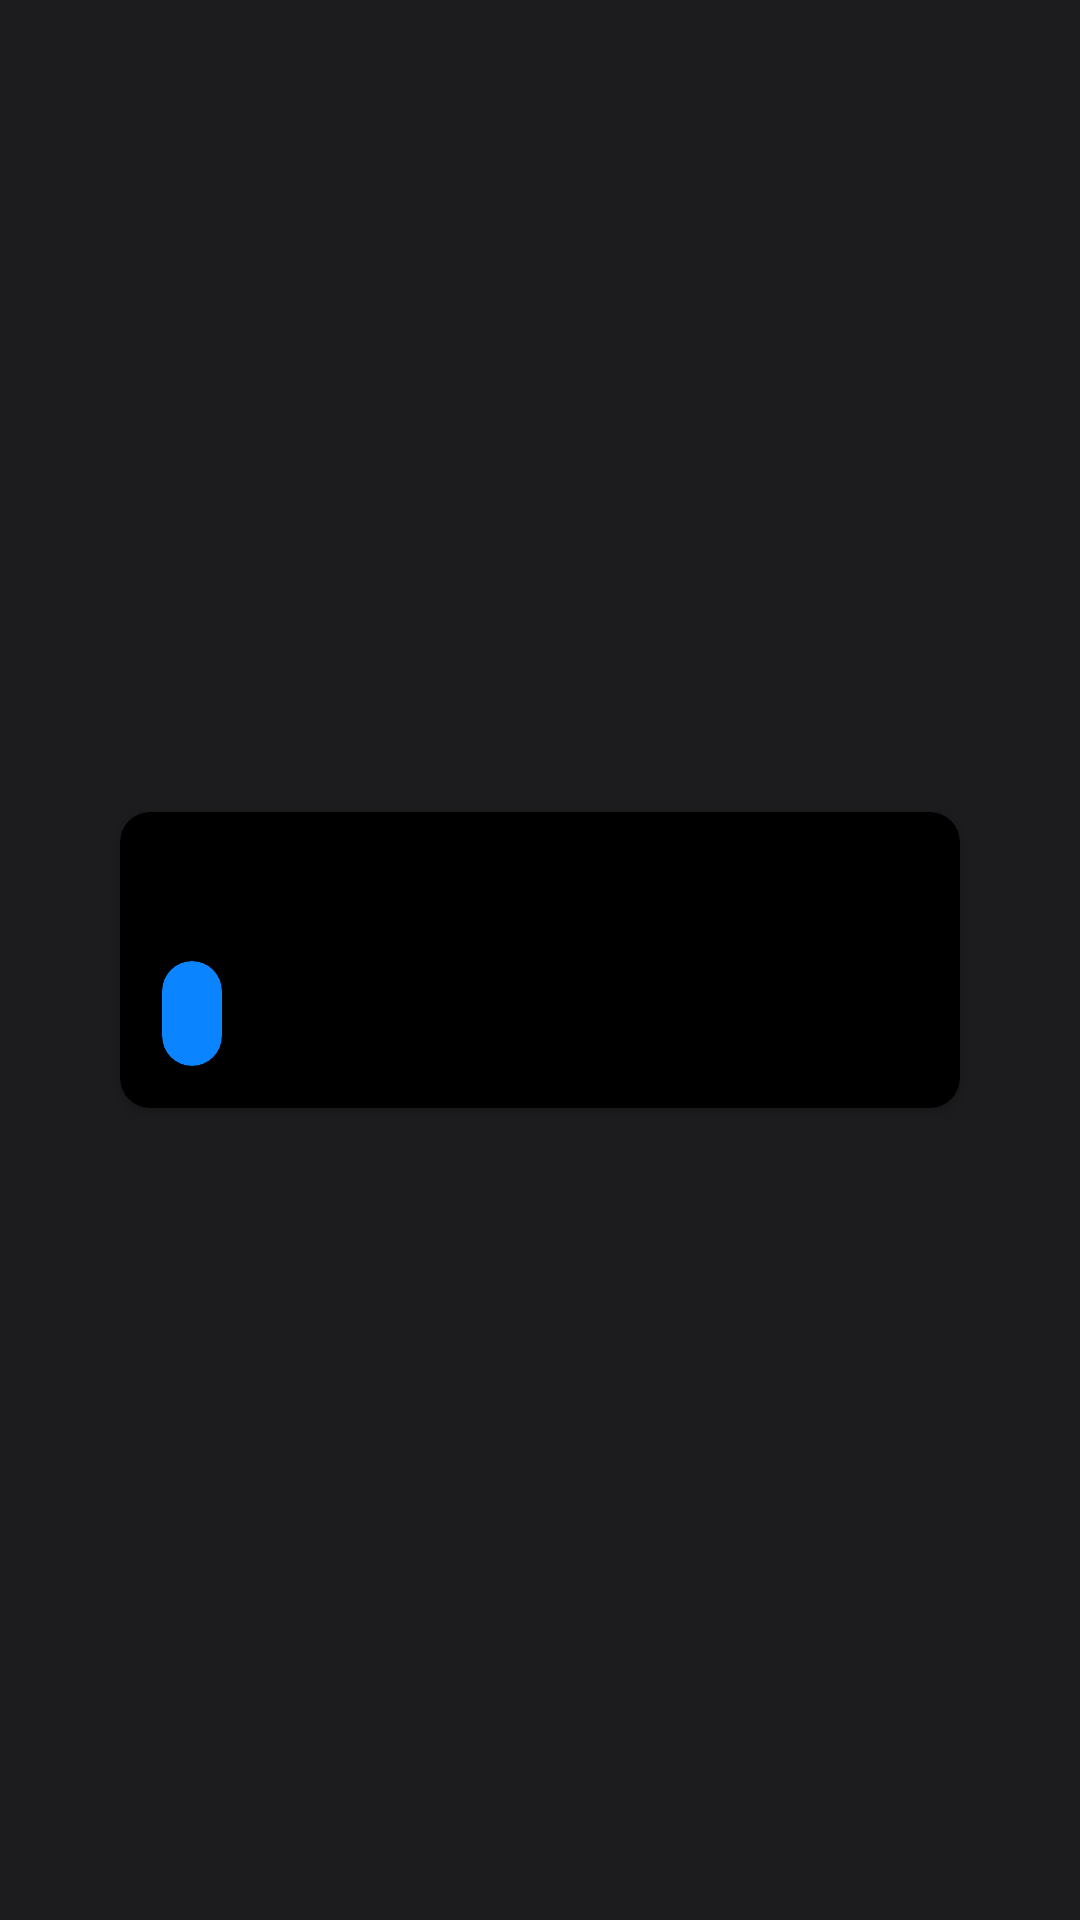

Write the Android layout XML for this screen, with the resource values it uses.
<!-- AndroidManifest.xml: application theme Theme.Astronomy -->
<!-- res/layout/error_task.xml -->
<?xml version="1.0" encoding="utf-8"?>
<FrameLayout xmlns:android="http://schemas.android.com/apk/res/android"
    xmlns:app="http://schemas.android.com/apk/res-auto"
    xmlns:tools="http://schemas.android.com/tools"
    android:layout_width="match_parent"
    android:layout_height="match_parent"
    android:background="@android:color/transparent">

    <androidx.cardview.widget.CardView
        android:layout_width="match_parent"
        android:layout_height="wrap_content"
        android:layout_gravity="center"
        android:layout_margin="40dp"
        app:cardBackgroundColor="@color/black"
        app:cardCornerRadius="10dp">

        <LinearLayout
            android:layout_width="wrap_content"
            android:layout_height="wrap_content"
            android:orientation="vertical">

            <TextView
                android:id="@+id/text"
                android:layout_width="wrap_content"
                android:layout_height="wrap_content"
                android:layout_margin="14dp"
                android:gravity="center"
                android:maxLines="4"
                android:textAppearance="@style/Home.Item.Title"
                tools:text="@tools:sample/lorem/random" />

            <androidx.cardview.widget.CardView
                android:id="@+id/btn"
                android:layout_width="wrap_content"
                android:layout_height="wrap_content"
                android:layout_gravity="center"
                android:layout_marginHorizontal="14dp"
                android:layout_marginBottom="14dp"
                app:cardBackgroundColor="@color/blue"
                app:cardCornerRadius="99dp">

                <TextView
                    android:id="@+id/btn_text"
                    android:layout_width="wrap_content"
                    android:layout_height="wrap_content"
                    android:layout_marginHorizontal="10dp"
                    android:layout_marginVertical="8dp"
                    android:lines="1"
                    android:textAppearance="@style/Home.Item.Button"
                    tools:text="@tools:sample/cities" />

            </androidx.cardview.widget.CardView>

        </LinearLayout>


    </androidx.cardview.widget.CardView>

</FrameLayout>
<!-- resources referenced by this layout -->
<resources>
  <color name="black">#FF000000</color>
  <color name="blue">#0A84FF</color>
  <style name="Home.Item.Button" parent="TextAppearance.AppCompat">
          <item name="android:textSize">14sp</item>
          <item name="android:textColor">@color/white</item>
          <item name="android:textStyle">bold</item>
      </style>
  <style name="Home.Item.Title" parent="TextAppearance.AppCompat">
          <item name="android:textSize">16sp</item>
          <item name="android:textColor">@color/white</item>
          <item name="android:textStyle">bold</item>
      </style>
  <style name="Theme.Astronomy" parent="Base.Theme.Astronomy" />
  <color name="white">#FFFFFFFF</color>
  <style name="Base.Theme.Astronomy" parent="Theme.Material3.DayNight.NoActionBar">
          <item name="android:colorBackground">@color/black_1</item>
          <item name="colorPrimary">@color/black_1</item>
          <item name="colorSecondary">@color/black_1</item>
          <item name="android:actionBarWidgetTheme">@style/SearchViewTheme</item>
      </style>
  <color name="black_1">#1C1C1E</color>
  <style name="SearchViewTheme" parent="@android:style/Theme.Holo">
          <item name="android:textColorHint">#ACACAC</item>
      </style>
</resources>
